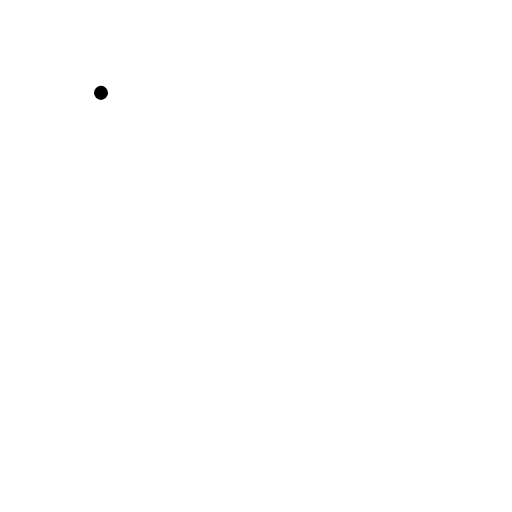
t = 0.00 s
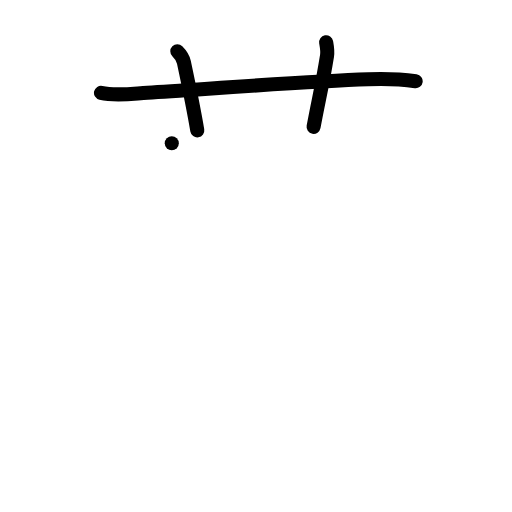
t = 3.00 s
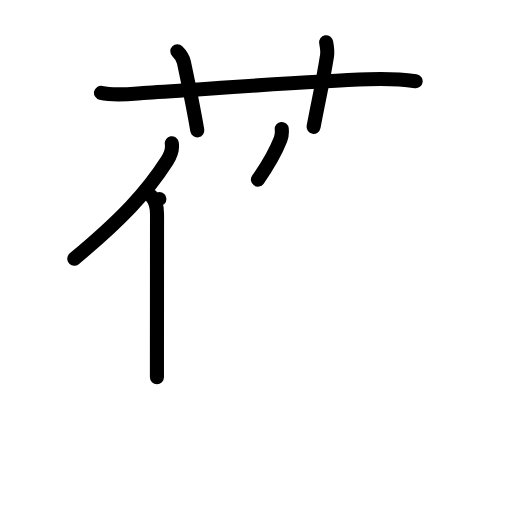
t = 6.00 s
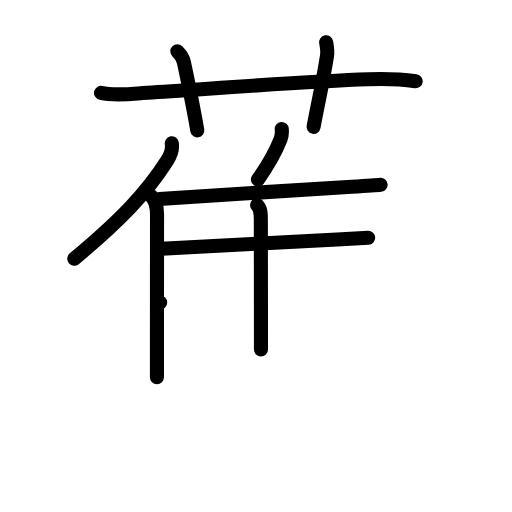
t = 9.00 s
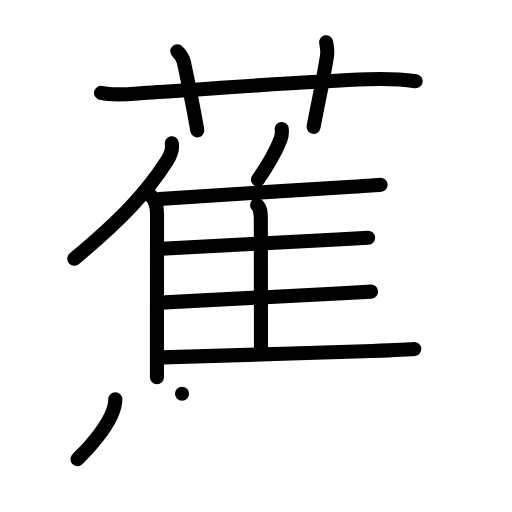
t = 12.00 s
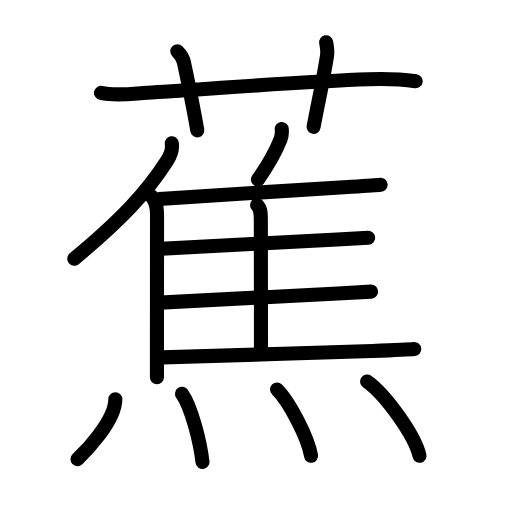
t = 15.00 s

The animated SVG that drew these frames (rendered in a browser with its animation timeline set to each time). Animation: 42 SMIL elements (animate=42); one cycle of 15.00 s.

<?xml version="1.0" encoding="UTF-8"?>
<!--
AniKanjiVG is licensed by CC-BY-SA Paul C. Sommerhoff (https://bitbucket.org/sommerhoff/anikanjivg).
AniKanjiVG uses KanjiVG which is licensed by CC-BY-SA Ulrich Apel (http://kanjivg.tagaini.net).
See also http://creativecommons.org/licenses/by-sa/3.0/
-->
<svg xmlns:kvg='http://kanjivg.tagaini.net' xmlns='http://www.w3.org/2000/svg' width='109' height='109' viewBox='0 0 109 109' style='fill:none;stroke:#000000;stroke-width:3;stroke-linecap:round;stroke-linejoin:round;' id="kvg:kanji_08549"><g id="kvg:08549" kvg:element="蕉"><g id="kvg:08549-g1" kvg:element="艹" kvg:variant="true" kvg:original="艸" kvg:position="top" kvg:radical="general"><path id="kvg:08549-s1" kvg:type="㇐" d="M21.5,19.77c3.17,0.72,6.68,0.16,9.88-0.04c12.51-0.77,33.84-2.4,46.99-2.85c3.46-0.12,6.7-0.06,10.12,0.41"><animate attributeName="d" begin="0.0s" dur="0.3333333333333333s" from="M21.5,19.77C21.5,19.77,21.5,19.77,21.5,19.77" to="M21.5,19.77c3.17,0.72,6.68,0.16,9.88-0.04" />
<animate attributeName="d" begin="0.3333333333333333s" dur="0.3333333333333333s" from="M21.5,19.77c3.17,0.72,6.68,0.16,9.88-0.04c0,0,0,0,0,0,0" to="M21.5,19.77c3.17,0.72,6.68,0.16,9.88-0.04c12.51-0.77,33.84-2.4,46.99-2.85" />
<animate attributeName="d" begin="0.6666666666666666s" dur="0.3333333333333333s" from="M21.5,19.77c3.17,0.72,6.68,0.16,9.88-0.04c12.51-0.77,33.84-2.4,46.99-2.85c0,0,0,0,0,0,0" to="M21.5,19.77c3.17,0.72,6.68,0.16,9.88-0.04c12.51-0.77,33.84-2.4,46.99-2.85c3.46-0.12,6.7-0.06,10.12,0.41" />
</path>
<path id="kvg:08549-s2" kvg:type="㇑a" d="M37.75,10.9c0.86,0.86,1.26,1.67,1.4,2.34c1.33,6.27,2.47,12.23,2.85,14.51"><animate attributeName="d" begin="1.0s" dur="0.5s" from="M37.75,10.9C37.75,10.9,37.75,10.9,37.75,10.9" to="M37.75,10.9c0.86,0.86,1.26,1.67,1.4,2.34" />
<animate attributeName="d" begin="1.5s" dur="0.5s" from="M37.75,10.9c0.86,0.86,1.26,1.67,1.4,2.34c0,0,0,0,0,0,0" to="M37.75,10.9c0.86,0.86,1.26,1.67,1.4,2.34c1.33,6.27,2.47,12.23,2.85,14.51" />
<animate attributeName="d" begin="0s" dur="1.0s" from="M-100,-100" to="M-100,-100" />
</path>
<path id="kvg:08549-s3" kvg:type="㇑a" d="M69.43,9c0.16,0.89,0.36,1.79,0.19,2.88c-1.03,6.4-1.74,9.1-2.86,15.12"><animate attributeName="d" begin="2.0s" dur="0.5s" from="M69.43,9C69.43,9,69.43,9,69.43,9" to="M69.43,9c0.16,0.89,0.36,1.79,0.19,2.88" />
<animate attributeName="d" begin="2.5s" dur="0.5s" from="M69.43,9c0.16,0.89,0.36,1.79,0.19,2.88c0,0,0,0,0,0,0" to="M69.43,9c0.16,0.89,0.36,1.79,0.19,2.88c-1.03,6.4-1.74,9.1-2.86,15.12" />
<animate attributeName="d" begin="0s" dur="2.0s" from="M-100,-100" to="M-100,-100" />
</path>
</g>
<g id="kvg:08549-g2" kvg:element="焦" kvg:position="bottom"><g id="kvg:08549-g3" kvg:element="隹" kvg:position="top"><g id="kvg:08549-g4" kvg:element="亻" kvg:variant="true" kvg:original="人"><path id="kvg:08549-s4" kvg:type="㇒" d="M36.57,30.5c0.21,1.25-0.31,2.63-0.99,3.7c-4.34,6.82-9.83,12.59-19.77,20.89"><animate attributeName="d" begin="3.0s" dur="0.5s" from="M36.57,30.5C36.57,30.5,36.57,30.5,36.57,30.5" to="M36.57,30.5c0.21,1.25-0.31,2.63-0.99,3.7" />
<animate attributeName="d" begin="3.5s" dur="0.5s" from="M36.57,30.5c0.21,1.25-0.31,2.63-0.99,3.7c0,0,0,0,0,0,0" to="M36.57,30.5c0.21,1.25-0.31,2.63-0.99,3.7c-4.34,6.82-9.83,12.59-19.77,20.89" />
<animate attributeName="d" begin="0s" dur="3.0s" from="M-100,-100" to="M-100,-100" />
</path>
<path id="kvg:08549-s5" kvg:type="㇑" d="M32.18,41.74c0.92,0.92,1.25,2.01,1.25,3.88c0,5.22-0.01,18.85-0.02,27.88c0,2.87,0,5.28,0,6.8"><animate attributeName="d" begin="4.0s" dur="0.3333333333333333s" from="M32.18,41.74C32.18,41.74,32.18,41.74,32.18,41.74" to="M32.18,41.74c0.92,0.92,1.25,2.01,1.25,3.88" />
<animate attributeName="d" begin="4.333333333333333s" dur="0.3333333333333333s" from="M32.18,41.74c0.92,0.92,1.25,2.01,1.25,3.88c0,0,0,0,0,0,0" to="M32.18,41.74c0.92,0.92,1.25,2.01,1.25,3.88c0,5.22-0.01,18.85-0.02,27.88" />
<animate attributeName="d" begin="4.666666666666667s" dur="0.3333333333333333s" from="M32.18,41.74c0.92,0.92,1.25,2.01,1.25,3.88c0,5.22-0.01,18.85-0.02,27.88c0,0,0,0,0,0,0" to="M32.18,41.74c0.92,0.92,1.25,2.01,1.25,3.88c0,5.22-0.01,18.85-0.02,27.88c0,2.87,0,5.28,0,6.8" />
<animate attributeName="d" begin="0s" dur="4.0s" from="M-100,-100" to="M-100,-100" />
</path>
</g>
<path id="kvg:08549-s6" kvg:type="㇒" d="M59.98,27.47c0.07,0.69-0.02,1.59-0.25,2.18c-1.17,2.98-2.59,5.42-4.82,8.58"><animate attributeName="d" begin="5.0s" dur="0.5s" from="M59.98,27.47C59.98,27.47,59.98,27.47,59.98,27.47" to="M59.98,27.47c0.07,0.69-0.02,1.59-0.25,2.18" />
<animate attributeName="d" begin="5.5s" dur="0.5s" from="M59.98,27.47c0.07,0.69-0.02,1.59-0.25,2.18c0,0,0,0,0,0,0" to="M59.98,27.47c0.07,0.69-0.02,1.59-0.25,2.18c-1.17,2.98-2.59,5.42-4.82,8.58" />
<animate attributeName="d" begin="0s" dur="5.0s" from="M-100,-100" to="M-100,-100" />
</path>
<path id="kvg:08549-s7" kvg:type="㇐b" d="M33.93,42.36c7.22-0.58,29.72-1.86,40.96-2.59c3.07-0.2,5.3-0.35,6.14-0.44"><animate attributeName="d" begin="6.0s" dur="0.5s" from="M33.93,42.36C33.93,42.36,33.93,42.36,33.93,42.36" to="M33.93,42.36c7.22-0.58,29.72-1.86,40.96-2.59" />
<animate attributeName="d" begin="6.5s" dur="0.5s" from="M33.93,42.36c7.22-0.58,29.72-1.86,40.96-2.59c0,0,0,0,0,0,0" to="M33.93,42.36c7.22-0.58,29.72-1.86,40.96-2.59c3.07-0.2,5.3-0.35,6.14-0.44" />
<animate attributeName="d" begin="0s" dur="6.0s" from="M-100,-100" to="M-100,-100" />
</path>
<path id="kvg:08549-s8" kvg:type="㇑a" d="M54.73,43.64c0.82,0.82,0.8,1.86,0.8,3.23c0,5.06,0.03,21.76,0.03,27.53"><animate attributeName="d" begin="7.0s" dur="0.5s" from="M54.73,43.64C54.73,43.64,54.73,43.64,54.73,43.64" to="M54.73,43.64c0.82,0.82,0.8,1.86,0.8,3.23" />
<animate attributeName="d" begin="7.5s" dur="0.5s" from="M54.73,43.64c0.82,0.82,0.8,1.86,0.8,3.23c0,0,0,0,0,0,0" to="M54.73,43.64c0.82,0.82,0.8,1.86,0.8,3.23c0,5.06,0.03,21.76,0.03,27.53" />
<animate attributeName="d" begin="0s" dur="7.0s" from="M-100,-100" to="M-100,-100" />
</path>
<path id="kvg:08549-s9" kvg:type="㇐b" d="M34.4,52.95c6.6-0.4,26.62-1.38,37.35-1.95c3.32-0.18,5.75-0.31,6.62-0.38"><animate attributeName="d" begin="8.0s" dur="0.5s" from="M34.4,52.95C34.4,52.95,34.4,52.95,34.4,52.95" to="M34.4,52.95c6.6-0.4,26.62-1.38,37.35-1.95" />
<animate attributeName="d" begin="8.5s" dur="0.5s" from="M34.4,52.95c6.6-0.4,26.62-1.38,37.35-1.95c0,0,0,0,0,0,0" to="M34.4,52.95c6.6-0.4,26.62-1.38,37.35-1.95c3.32-0.18,5.75-0.31,6.62-0.38" />
<animate attributeName="d" begin="0s" dur="8.0s" from="M-100,-100" to="M-100,-100" />
</path>
<path id="kvg:08549-s10" kvg:type="㇐b" d="M34.1,64.42c6.92-0.39,26.81-1.36,37.79-1.94c3.54-0.18,6.15-0.33,7.11-0.4"><animate attributeName="d" begin="9.0s" dur="0.5s" from="M34.1,64.42C34.1,64.42,34.1,64.42,34.1,64.42" to="M34.1,64.42c6.92-0.39,26.81-1.36,37.79-1.94" />
<animate attributeName="d" begin="9.5s" dur="0.5s" from="M34.1,64.42c6.92-0.39,26.81-1.36,37.79-1.94c0,0,0,0,0,0,0" to="M34.1,64.42c6.92-0.39,26.81-1.36,37.79-1.94c3.54-0.18,6.15-0.33,7.11-0.4" />
<animate attributeName="d" begin="0s" dur="9.0s" from="M-100,-100" to="M-100,-100" />
</path>
<path id="kvg:08549-s11" kvg:type="㇐b" d="M34.6,76.08c7.82-0.25,31.41-0.89,44.65-1.37c4.58-0.17,7.92-0.31,8.94-0.42"><animate attributeName="d" begin="10.0s" dur="0.5s" from="M34.6,76.08C34.6,76.08,34.6,76.08,34.6,76.08" to="M34.6,76.08c7.82-0.25,31.41-0.89,44.65-1.37" />
<animate attributeName="d" begin="10.5s" dur="0.5s" from="M34.6,76.08c7.82-0.25,31.41-0.89,44.65-1.37c0,0,0,0,0,0,0" to="M34.6,76.08c7.82-0.25,31.41-0.89,44.65-1.37c4.58-0.17,7.92-0.31,8.94-0.42" />
<animate attributeName="d" begin="0s" dur="10.0s" from="M-100,-100" to="M-100,-100" />
</path>
</g>
<g id="kvg:08549-g5" kvg:element="灬" kvg:variant="true" kvg:original="火" kvg:position="bottom"><path id="kvg:08549-s12" kvg:type="㇔" d="M24.55,84.99c0,4.71-6.63,11.42-8.05,12.76"><animate attributeName="d" begin="11.0s" dur="1.0s" from="M24.55,84.99C24.55,84.99,24.55,84.99,24.55,84.99" to="M24.55,84.99c0,4.71-6.63,11.42-8.05,12.76" />
<animate attributeName="d" begin="0s" dur="11.0s" from="M-100,-100" to="M-100,-100" />
</path>
<path id="kvg:08549-s13" kvg:type="㇔" d="M38.75,83.84c1.98,2.73,3.86,10.25,4.36,14.51"><animate attributeName="d" begin="12.0s" dur="1.0s" from="M38.75,83.84C38.75,83.84,38.75,83.84,38.75,83.84" to="M38.75,83.84c1.98,2.73,3.86,10.25,4.36,14.51" />
<animate attributeName="d" begin="0s" dur="12.0s" from="M-100,-100" to="M-100,-100" />
</path>
<path id="kvg:08549-s14" kvg:type="㇔" d="M58.98,82.92c2.55,2.49,6.6,10.24,7.24,14.11"><animate attributeName="d" begin="13.0s" dur="1.0s" from="M58.98,82.92C58.98,82.92,58.98,82.92,58.98,82.92" to="M58.98,82.92c2.55,2.49,6.6,10.24,7.24,14.11" />
<animate attributeName="d" begin="0s" dur="13.0s" from="M-100,-100" to="M-100,-100" />
</path>
<path id="kvg:08549-s15" kvg:type="㇔" d="M78.15,81.22c3.94,2.79,10.17,11.47,11.16,15.81"><animate attributeName="d" begin="14.0s" dur="1.0s" from="M78.15,81.22C78.15,81.22,78.15,81.22,78.15,81.22" to="M78.15,81.22c3.94,2.79,10.17,11.47,11.16,15.81" />
<animate attributeName="d" begin="0s" dur="14.0s" from="M-100,-100" to="M-100,-100" />
</path>
</g>
</g>
</g>
</svg>
